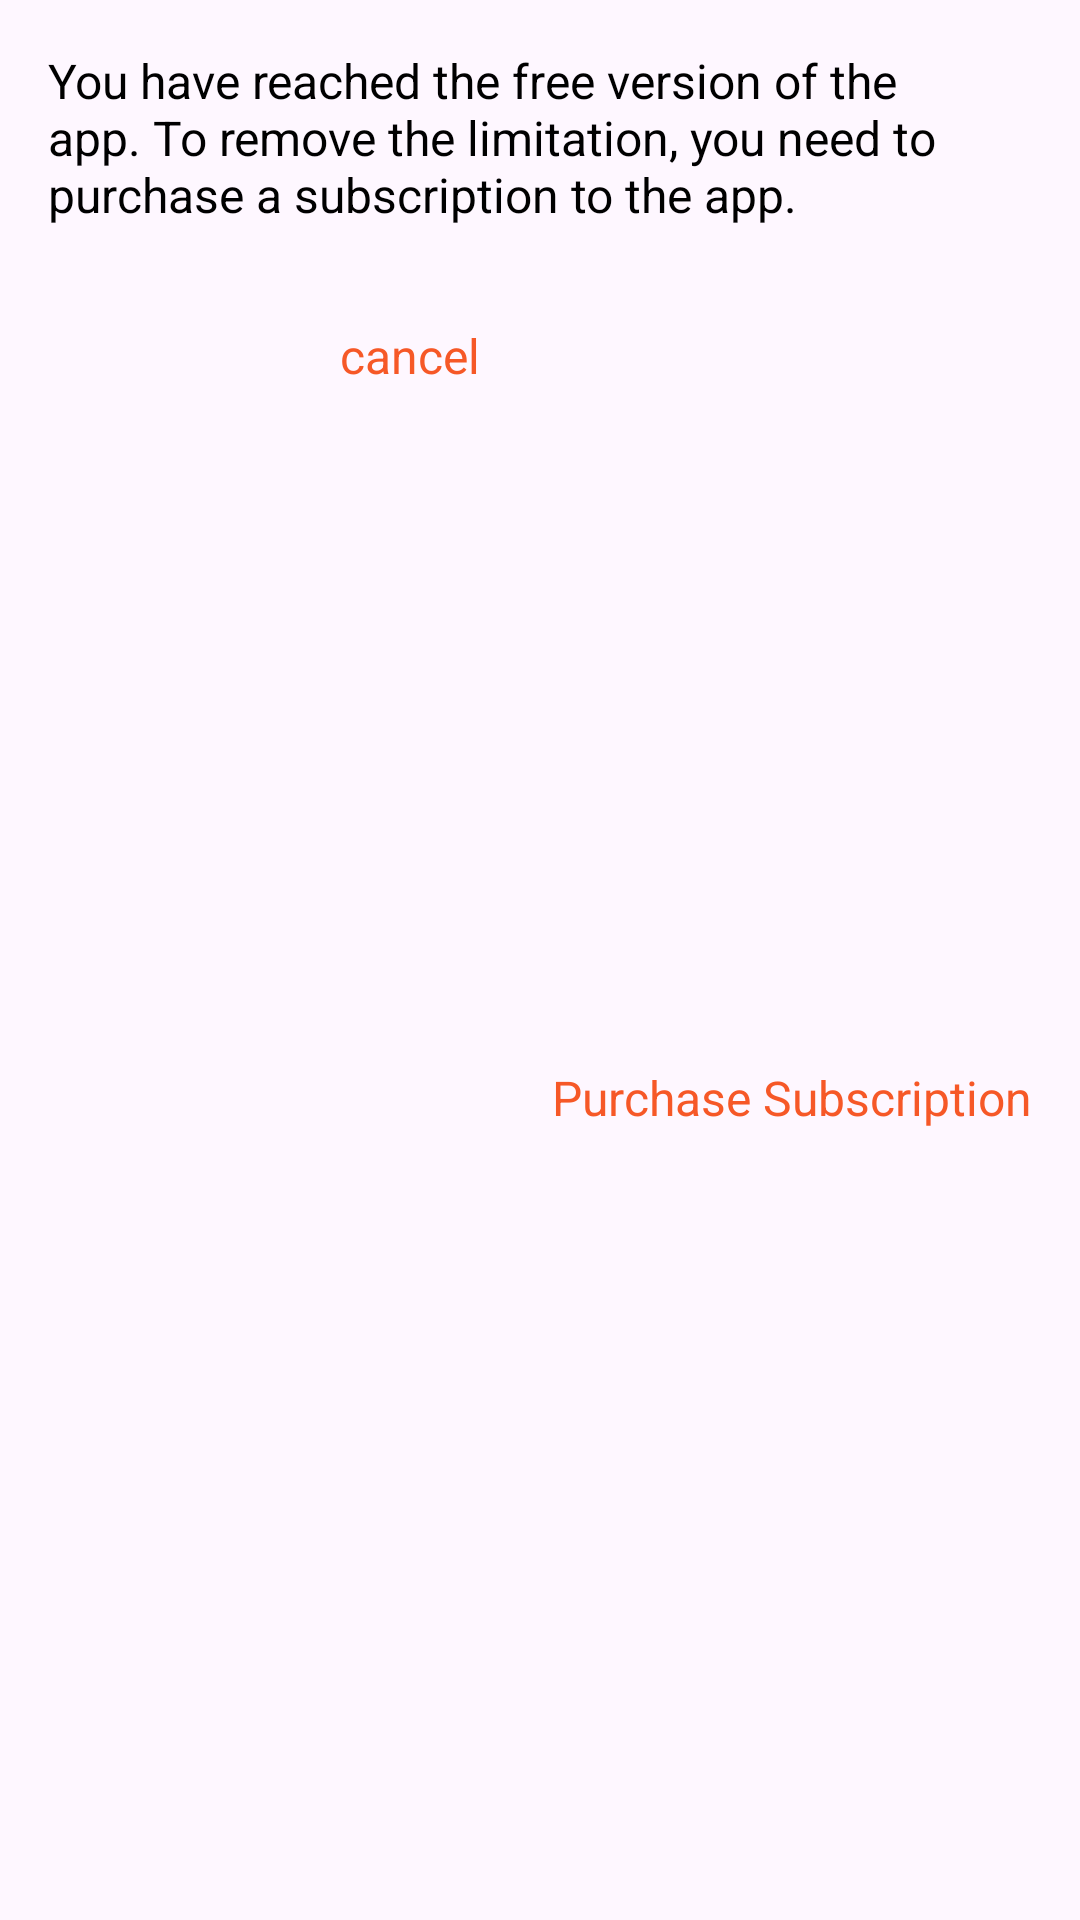

The Android layout XML behind this screen, and the referenced resources:
<!-- AndroidManifest.xml: application theme Theme.SelfAccounting -->
<!-- res/layout/dialog_need_subscription.xml -->
<?xml version="1.0" encoding="utf-8"?>

<androidx.constraintlayout.widget.ConstraintLayout xmlns:android="http://schemas.android.com/apk/res/android"
    xmlns:app="http://schemas.android.com/apk/res-auto"
    android:layout_width="match_parent"
    android:layout_height="wrap_content"
    android:layout_margin="16dp">

    <TextView
        android:id="@+id/textView57"
        android:layout_width="0dp"
        android:layout_height="wrap_content"
        android:layout_marginStart="16dp"
        android:layout_marginTop="16dp"
        android:layout_marginEnd="16dp"
        android:text="@string/need_to_purchse_subscriptiom"
        android:textSize="16sp"
        app:layout_constraintEnd_toEndOf="parent"
        app:layout_constraintStart_toStartOf="parent"
        app:layout_constraintTop_toTopOf="parent" />

    <TextView
        android:id="@+id/txtPurchase"
        android:layout_width="wrap_content"
        android:layout_height="wrap_content"
        android:layout_marginTop="32dp"
        android:layout_marginBottom="16dp"
        android:text="@string/purchase_subscription"
        android:textColor="@color/colorPrimary"
        android:textSize="16sp"
        app:layout_constraintBottom_toBottomOf="parent"
        app:layout_constraintEnd_toEndOf="@+id/textView57"
        app:layout_constraintTop_toBottomOf="@+id/textView57" />

    <TextView
        android:id="@+id/txtCancel"
        android:layout_width="wrap_content"
        android:layout_height="wrap_content"
        android:layout_marginTop="32dp"
        android:layout_marginEnd="24dp"
        android:text="@string/cancel"
        android:textColor="@color/colorPrimary"
        android:textSize="16sp"
        app:layout_constraintEnd_toStartOf="@+id/txtPurchase"
        app:layout_constraintTop_toBottomOf="@+id/textView57" />
</androidx.constraintlayout.widget.ConstraintLayout>
<!-- resources referenced by this layout -->
<resources>
  <color name="colorPrimary">#F65827</color>
  <string name="cancel" tools:ignore="ButtonCase">cancel</string>
  <string name="need_to_purchse_subscriptiom">You have reached the free version of the app. To remove the limitation, you need to purchase a subscription to the app.</string>
  <string name="purchase_subscription">Purchase Subscription</string>
  <style name="Theme.SelfAccounting" parent="Base.Theme.SelfAccounting" />
  <style name="Base.Theme.SelfAccounting" parent="Theme.Material3.DayNight.NoActionBar">
  
          <item name="colorPrimary">@color/colorPrimary</item>
          <item name="colorPrimaryContainer">@color/colorPrimaryContainer</item>
          <item name="colorSecondary">@color/colorSecondary</item>
          <item name="colorSecondaryContainer">@color/colorSecondaryContainer</item>
  
  
          <item name="android:textColor">@color/black</item>
          <item name="fontFamily">@font/font</item>
      </style>
  <color name="colorPrimaryContainer">#FF8059</color>
  <color name="colorSecondary">#243FD8</color>
  <color name="colorSecondaryContainer">#5D75F8</color>
  <color name="black">#FF000000</color>
</resources>
